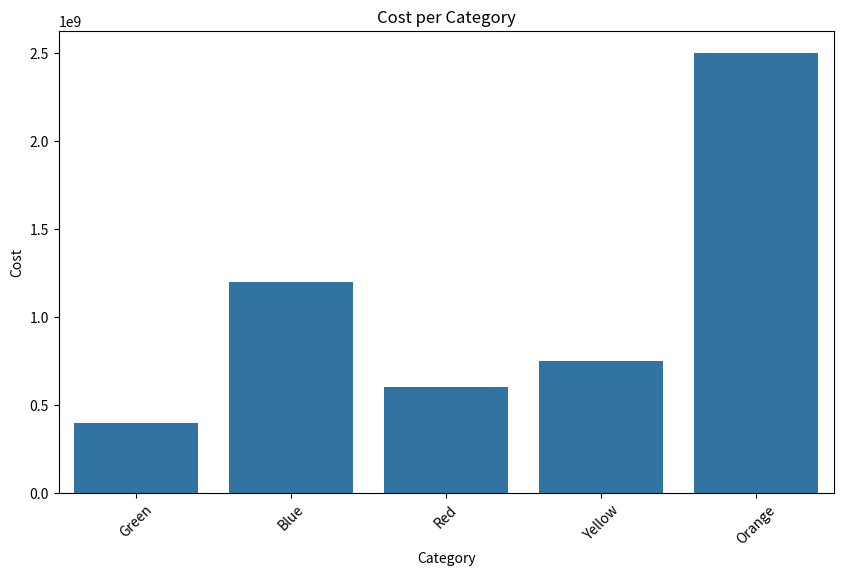

Here is the Python script that generated this plot:
import pandas as pd
import seaborn as sns
import matplotlib.pyplot as plt
import numpy as np

# Generate sample data with mixed types
data = {
    'Values': [12, 15, 16, 18, 20],  
    'Origin': ['Guatemala', 'United States of America', 'France', 'Japan', 'Canada'],  
    'Category': ['Green', 'Blue', 'Red', 'Yellow', 'Orange'],  
    'Cost': ['$400 M', '$1.2 B', '$600.5 M', '$750M', '$2.5 B'],  
    'Current Owner': ['Rick Grimes', 'Joel Klatt', 'Travis Outlaw', 'Alice Johnson', 'Bob Smith']  
}

df = pd.DataFrame(data)

# Cleaning special characters from 'Cost' column
df['Cost'] = df['Cost'].str.replace(r'[^0-9.]+', '').str.strip()

# Function to replace characters with numeric values if they are the only non-numeric character and at the end
def replace_abbreviations(x):
    if x[-1] in ['K', 'M', 'B', 'T']:
        applied = float(x[:-1].replace('$', '').replace(',', '').replace(' ', ''))
        return applied * {'K': 1000, 'M': 1000000, 'B': 1000000000, 'T': 1000000000000}[x[-1]]
    return x

# Applying the function to 'Cost' column
df['Cost'] = df['Cost'].apply(replace_abbreviations)

# Convert 'Cost' column to numeric
df['Cost'] = pd.to_numeric(df['Cost'])

# Plotting
plt.figure(figsize=(10, 6))
sns.barplot(data=df, x='Category', y='Cost', ci=None)
plt.title('Cost per Category')
plt.xlabel('Category')
plt.ylabel('Cost')
plt.xticks(rotation=45)
plt.show()
